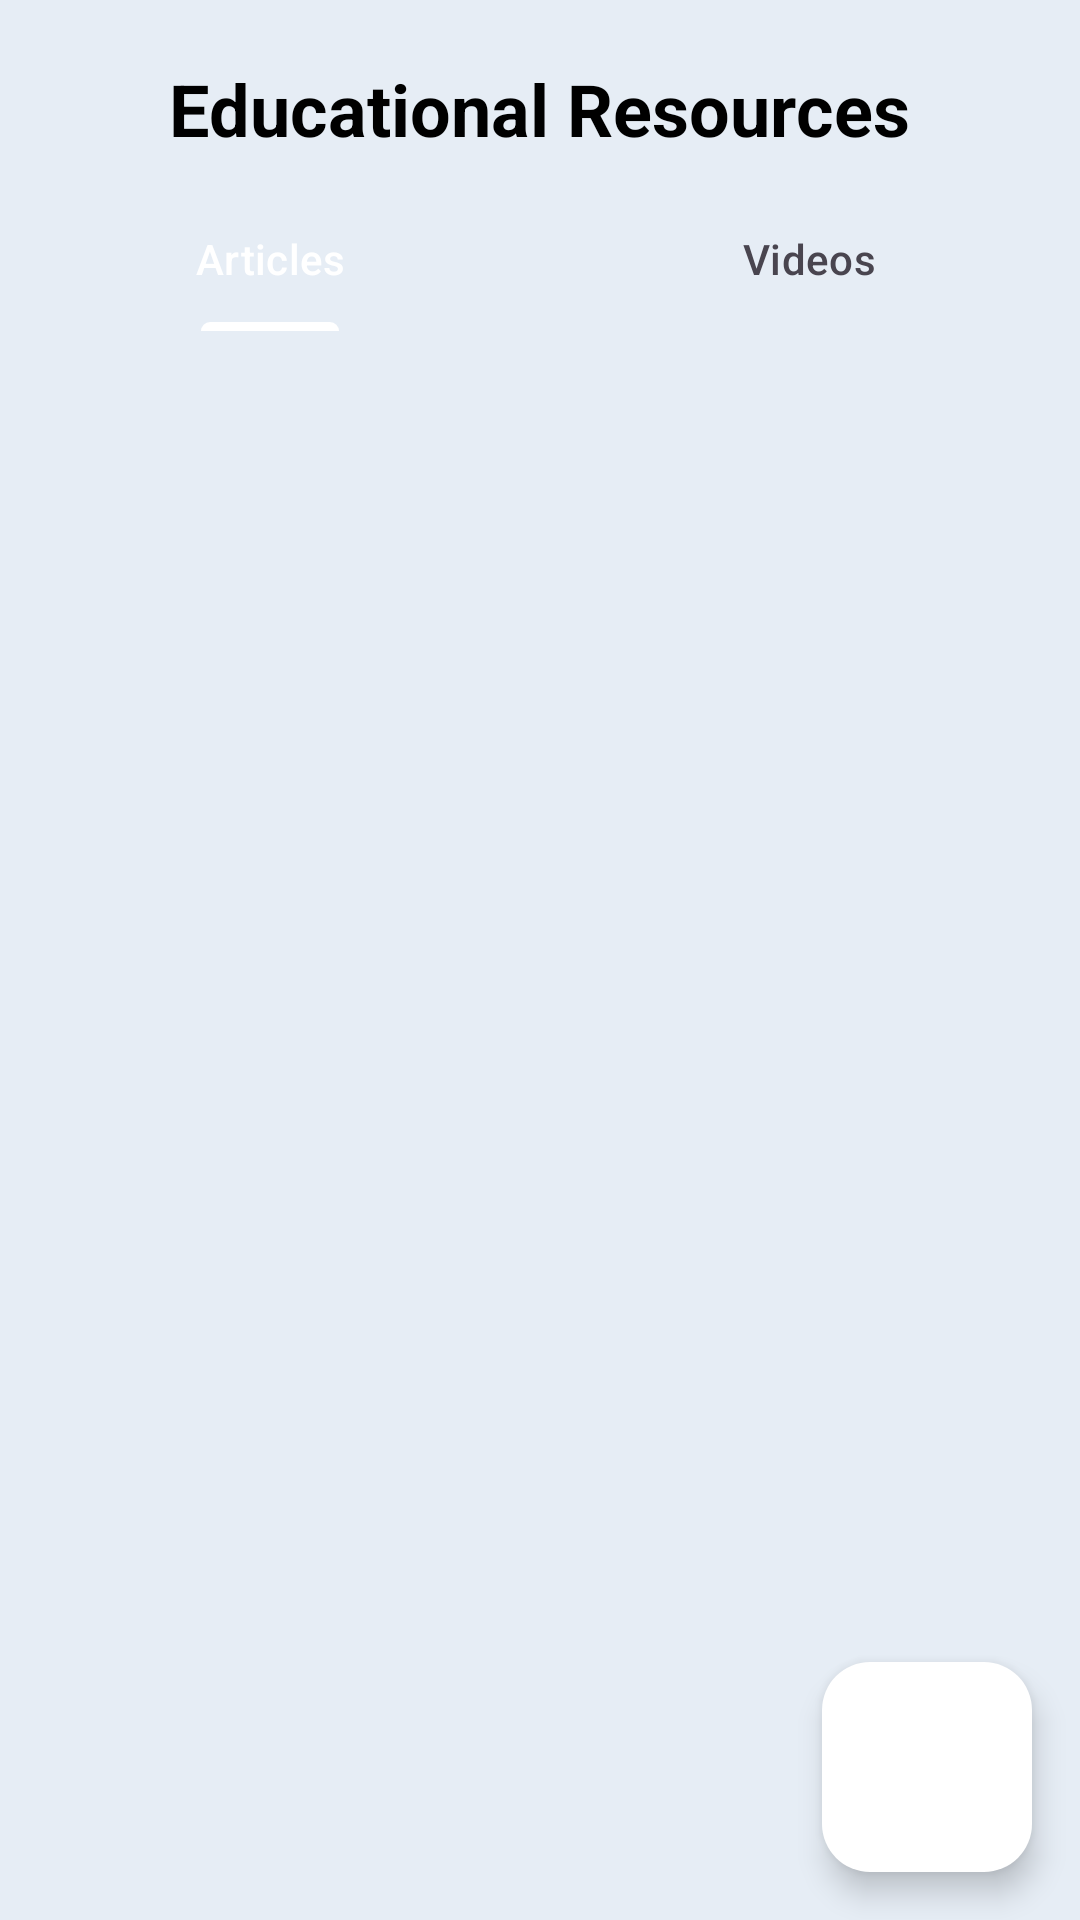

Here is an Android app screen rendered from its layout file. Give the layout XML and the strings, colors and styles it references.
<!-- AndroidManifest.xml: application theme Theme.HeathTrakerApp -->
<!-- res/layout/fragment_educational_resources.xml -->
<?xml version="1.0" encoding="utf-8"?>
<RelativeLayout xmlns:android="http://schemas.android.com/apk/res/android"
    xmlns:tools="http://schemas.android.com/tools"
    android:layout_width="match_parent"
    android:layout_height="match_parent"
    xmlns:app="http://schemas.android.com/apk/res-auto"
    style="@style/screenBackground"
    android:layout_marginBottom="90dp"
    tools:context=".EducationalResourcesFragment">

    
    <TextView
        android:id="@+id/edu_heading_text"
        android:layout_width="wrap_content"
        android:layout_height="wrap_content"
        android:text="@string/educational_resources_heading"
        style="@style/primary_text"
        android:textStyle="bold"
        android:textSize="24sp"
        android:layout_centerHorizontal="true"
        android:layout_marginTop="20dp"
        android:layout_marginBottom="10dp"
        />


    <com.google.android.material.tabs.TabLayout
        android:id="@+id/edu_tab_layout"
        android:layout_below="@+id/edu_heading_text"
        style="@style/screenBackground"
        android:layout_width="match_parent"
        android:layout_height="wrap_content">

        <com.google.android.material.tabs.TabItem
            android:layout_width="match_parent"
            android:layout_height="wrap_content"
            android:text="@string/articles"
            />

        <com.google.android.material.tabs.TabItem
            android:layout_width="match_parent"
            android:layout_height="wrap_content"
            android:text="@string/videos"
            />

    </com.google.android.material.tabs.TabLayout>

    <androidx.viewpager2.widget.ViewPager2
        android:id="@+id/edu_view_pager"
        android:layout_below="@+id/edu_tab_layout"
        android:layout_width="match_parent"
        android:layout_height="match_parent" />


    
    <com.google.android.material.floatingactionbutton.FloatingActionButton
        android:id="@+id/open_map_button"
        android:layout_width="wrap_content"
        android:layout_height="wrap_content"
        android:layout_alignParentEnd="true"
        android:layout_alignParentBottom="true"
        android:layout_margin="16dp"
        style="@style/floating_button_ade"
        android:contentDescription="@string/add_medication"
        app:srcCompat="@drawable/baseline_place_24"
        app:tint="#FA0303"
        app:fabSize="auto"
        app:fabCustomSize="70dp"
        app:elevation="6dp"/>
</RelativeLayout>
<!-- resources referenced by this layout -->
<resources>
  <string name="add_medication">add</string>
  <string name="articles">Articles</string>
  <string name="educational_resources_heading">Educational Resources</string>
  <string name="videos">Videos</string>
  <style name="floating_button_ade" parent="Base.Theme.HeathTrakerApp">
          <item name="android:backgroundTint">@color/white</item>
          <item name="android:tint">#FA0303</item>
      </style>
  <style name="primary_text" parent="Base.Theme.HeathTrakerApp">
          <item name="android:textColor">@color/text_color</item>
      </style>
  <style name="screenBackground" parent="Base.Theme.HeathTrakerApp">
          <item name="android:background">@color/background</item>
      </style>
  <style name="Theme.HeathTrakerApp" parent="Base.Theme.HeathTrakerApp" />
  <style name="Base.Theme.HeathTrakerApp" parent="Theme.Material3.DayNight.NoActionBar">
          
          <item name="colorPrimary">@color/white</item>
      </style>
  <color name="white">#FFFFFFFF</color>
  <color name="text_color">#FF000000</color>
  <color name="background">#E6EDF5</color>
</resources>
